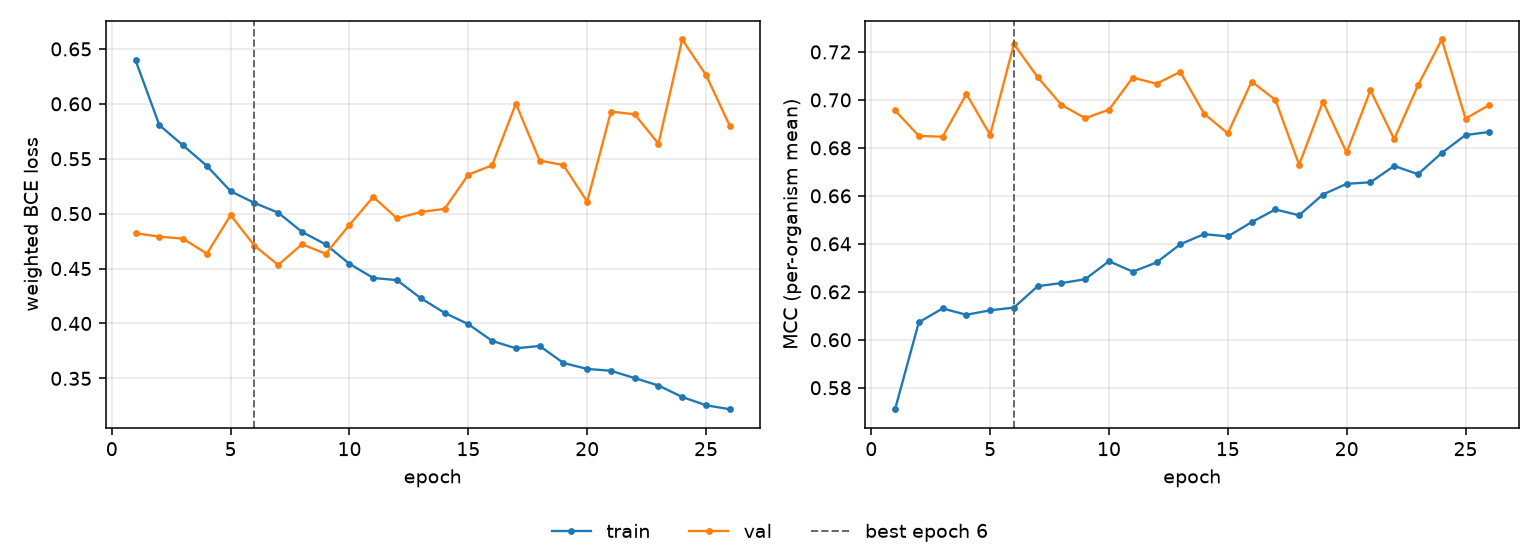

Values plotted in this chart, from the file beside it:
epoch, tr_loss, vl_loss, tr_mcc, vl_mcc, is_best
1, 0.6396, 0.4821, 0.5711, 0.6956, False
2, 0.5806, 0.4791, 0.6073, 0.685, False
3, 0.5621, 0.4772, 0.613, 0.6846, False
4, 0.5435, 0.4636, 0.6104, 0.7025, False
5, 0.5204, 0.4986, 0.6123, 0.6855, False
6, 0.5098, 0.4709, 0.6134, 0.7233, True
7, 0.5009, 0.4532, 0.6224, 0.7095, False
8, 0.4834, 0.4721, 0.6236, 0.6979, False
9, 0.472, 0.4635, 0.6253, 0.6924, False
10, 0.4543, 0.4898, 0.6328, 0.6959, False
11, 0.4414, 0.5152, 0.6284, 0.7093, False
12, 0.4395, 0.4957, 0.6322, 0.7068, False
13, 0.423, 0.5015, 0.6398, 0.7117, False
14, 0.4097, 0.5043, 0.644, 0.6943, False
15, 0.3993, 0.5355, 0.6431, 0.686, False
16, 0.3841, 0.544, 0.649, 0.7076, False
17, 0.3774, 0.6002, 0.6543, 0.7, False
18, 0.3795, 0.5483, 0.6519, 0.6729, False
19, 0.364, 0.5442, 0.6606, 0.6992, False
20, 0.3586, 0.5109, 0.665, 0.6781, False
21, 0.3569, 0.5929, 0.6656, 0.704, False
22, 0.3502, 0.5905, 0.6725, 0.6836, False
23, 0.3435, 0.5637, 0.669, 0.7061, False
24, 0.333, 0.6586, 0.6779, 0.7252, False
25, 0.3255, 0.6262, 0.6853, 0.6922, False
26, 0.3219, 0.58, 0.6866, 0.6979, False
